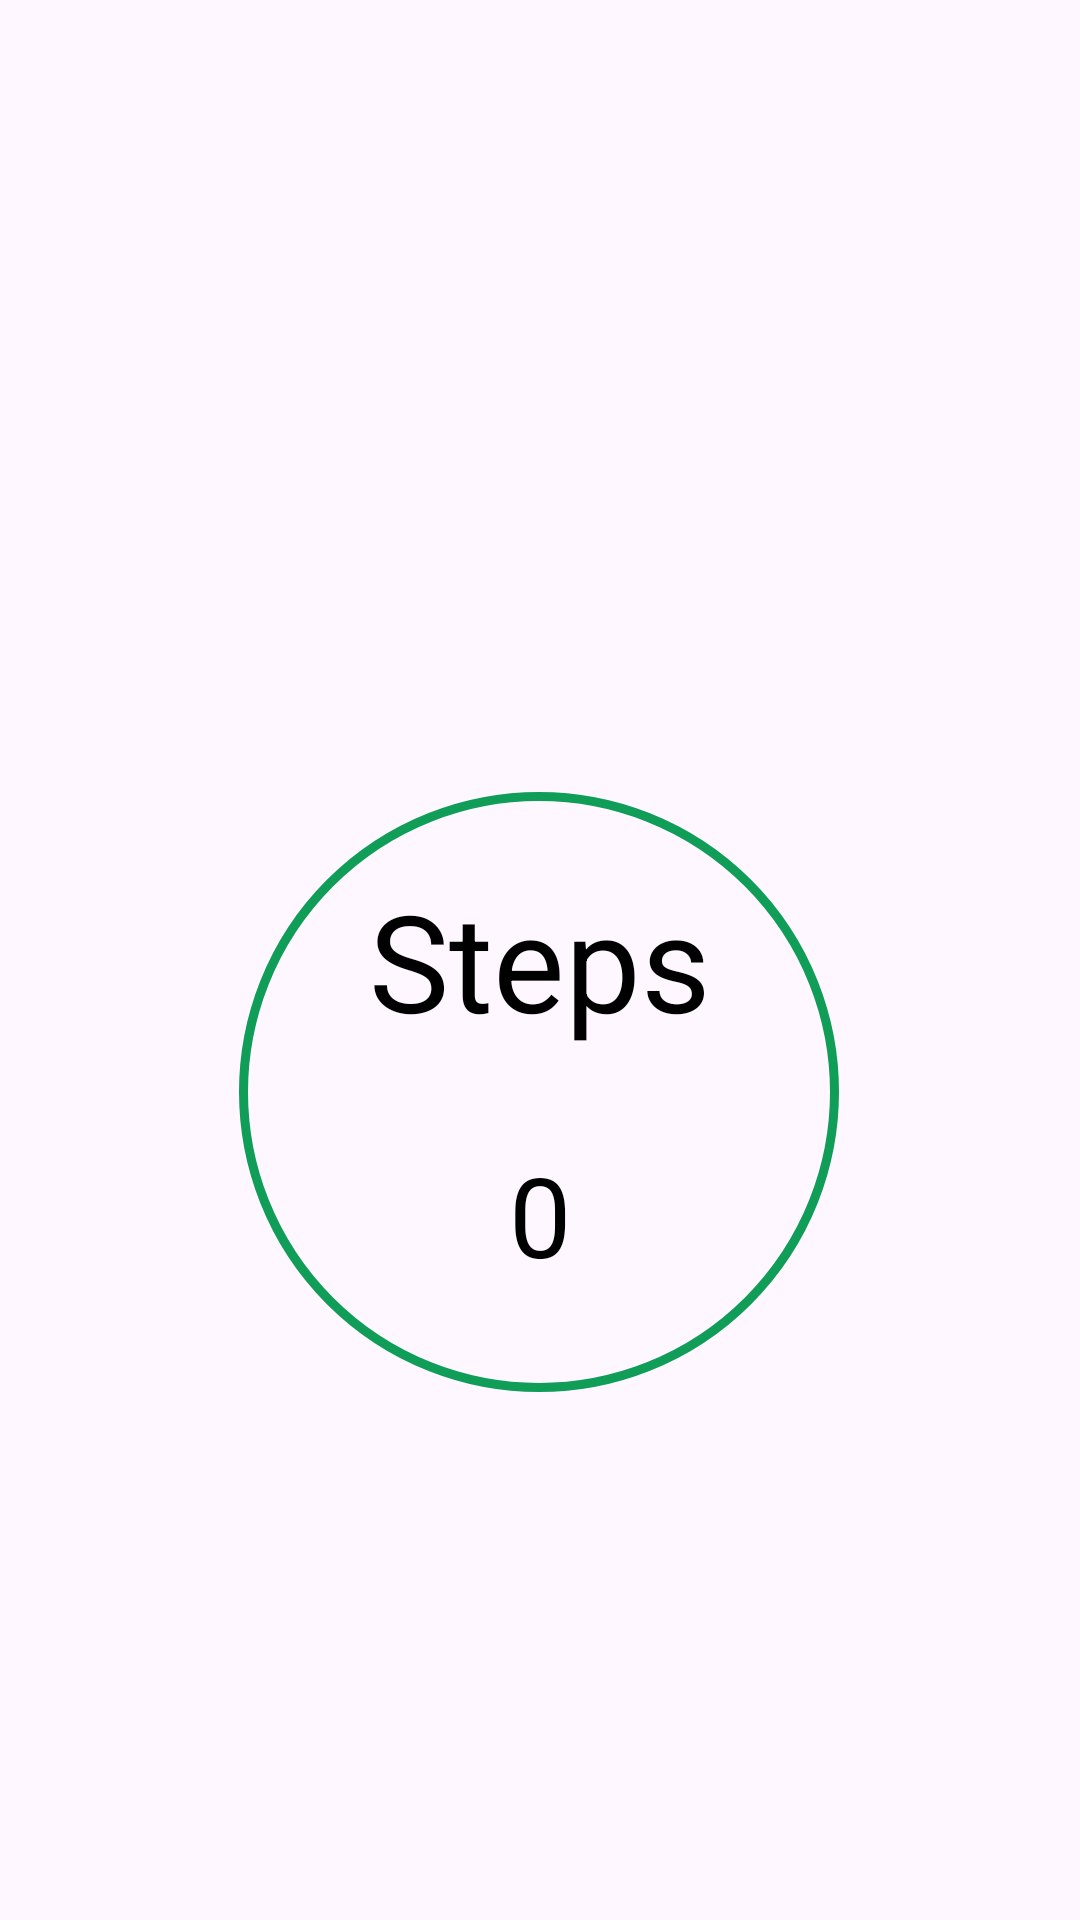

Write the Android layout XML for this screen, with the resource values it uses.
<!-- AndroidManifest.xml: application theme Theme.FitApp -->
<!-- res/layout/step_count.xml -->
<?xml version="1.0" encoding="utf-8"?>
<androidx.constraintlayout.widget.ConstraintLayout xmlns:android="http://schemas.android.com/apk/res/android"
    xmlns:app="http://schemas.android.com/apk/res-auto"
    xmlns:tools="http://schemas.android.com/tools"
    android:layout_width="match_parent"
    android:layout_height="match_parent">
    <TextView
        android:id="@+id/steps"
        android:layout_width="wrap_content"
        android:layout_height="wrap_content"
        android:layout_marginEnd="8dp"
        android:layout_marginStart="8dp"
        android:layout_marginTop="290dp"
        android:text="@string/steps"
        android:textSize="45sp"
        android:textColor="@color/black"
        app:layout_constraintEnd_toEndOf="parent"
        app:layout_constraintStart_toStartOf="parent"
        app:layout_constraintTop_toTopOf="parent" />
    <TextView
        android:id="@+id/tv_stepsTaken"
        android:layout_width="wrap_content"
        android:layout_height="wrap_content"
        android:layout_marginEnd="8dp"
        android:layout_marginStart="8dp"
        android:layout_marginTop="30dp"
        android:text="@string/_0"
        android:textSize="37sp"
        android:textColor="@color/black"
        app:layout_constraintEnd_toEndOf="parent"
        app:layout_constraintStart_toStartOf="parent"
        app:layout_constraintTop_toBottomOf="@+id/steps" />
    <ImageView
        android:layout_width="200dp"
        android:layout_height="200dp"
        android:layout_marginTop="264dp"
        android:background="@drawable/circle"
        app:layout_constraintEnd_toEndOf="parent"
        app:layout_constraintHorizontal_bias="0.497"
        app:layout_constraintStart_toStartOf="parent"
        app:layout_constraintTop_toTopOf="parent" />

</androidx.constraintlayout.widget.ConstraintLayout>
<!-- resources referenced by this layout -->
<resources>
  <!-- drawable circle (drawable) -->
  <?xml version="1.0" encoding="utf-8"?>
  <selector xmlns:android="http://schemas.android.com/apk/res/android">
      <item>
          <shape android:shape="oval">
              <stroke android:color="#0f9D58" android:width="3dp"/>
  
              <size android:width="120dp" android:height="120dp"/>
          </shape>
      </item>
  </selector>
  <string name="_0">0</string>
  <string name="steps">Steps</string>
  <style name="Theme.FitApp" parent="Base.Theme.FitApp" />
  <style name="Base.Theme.FitApp" parent="Theme.Material3.DayNight.NoActionBar" />
  <!-- not gathered from this repository: default colours our renderer supplied (Android Studio template values) -->
  <color name="black">#FF000000</color>
</resources>
